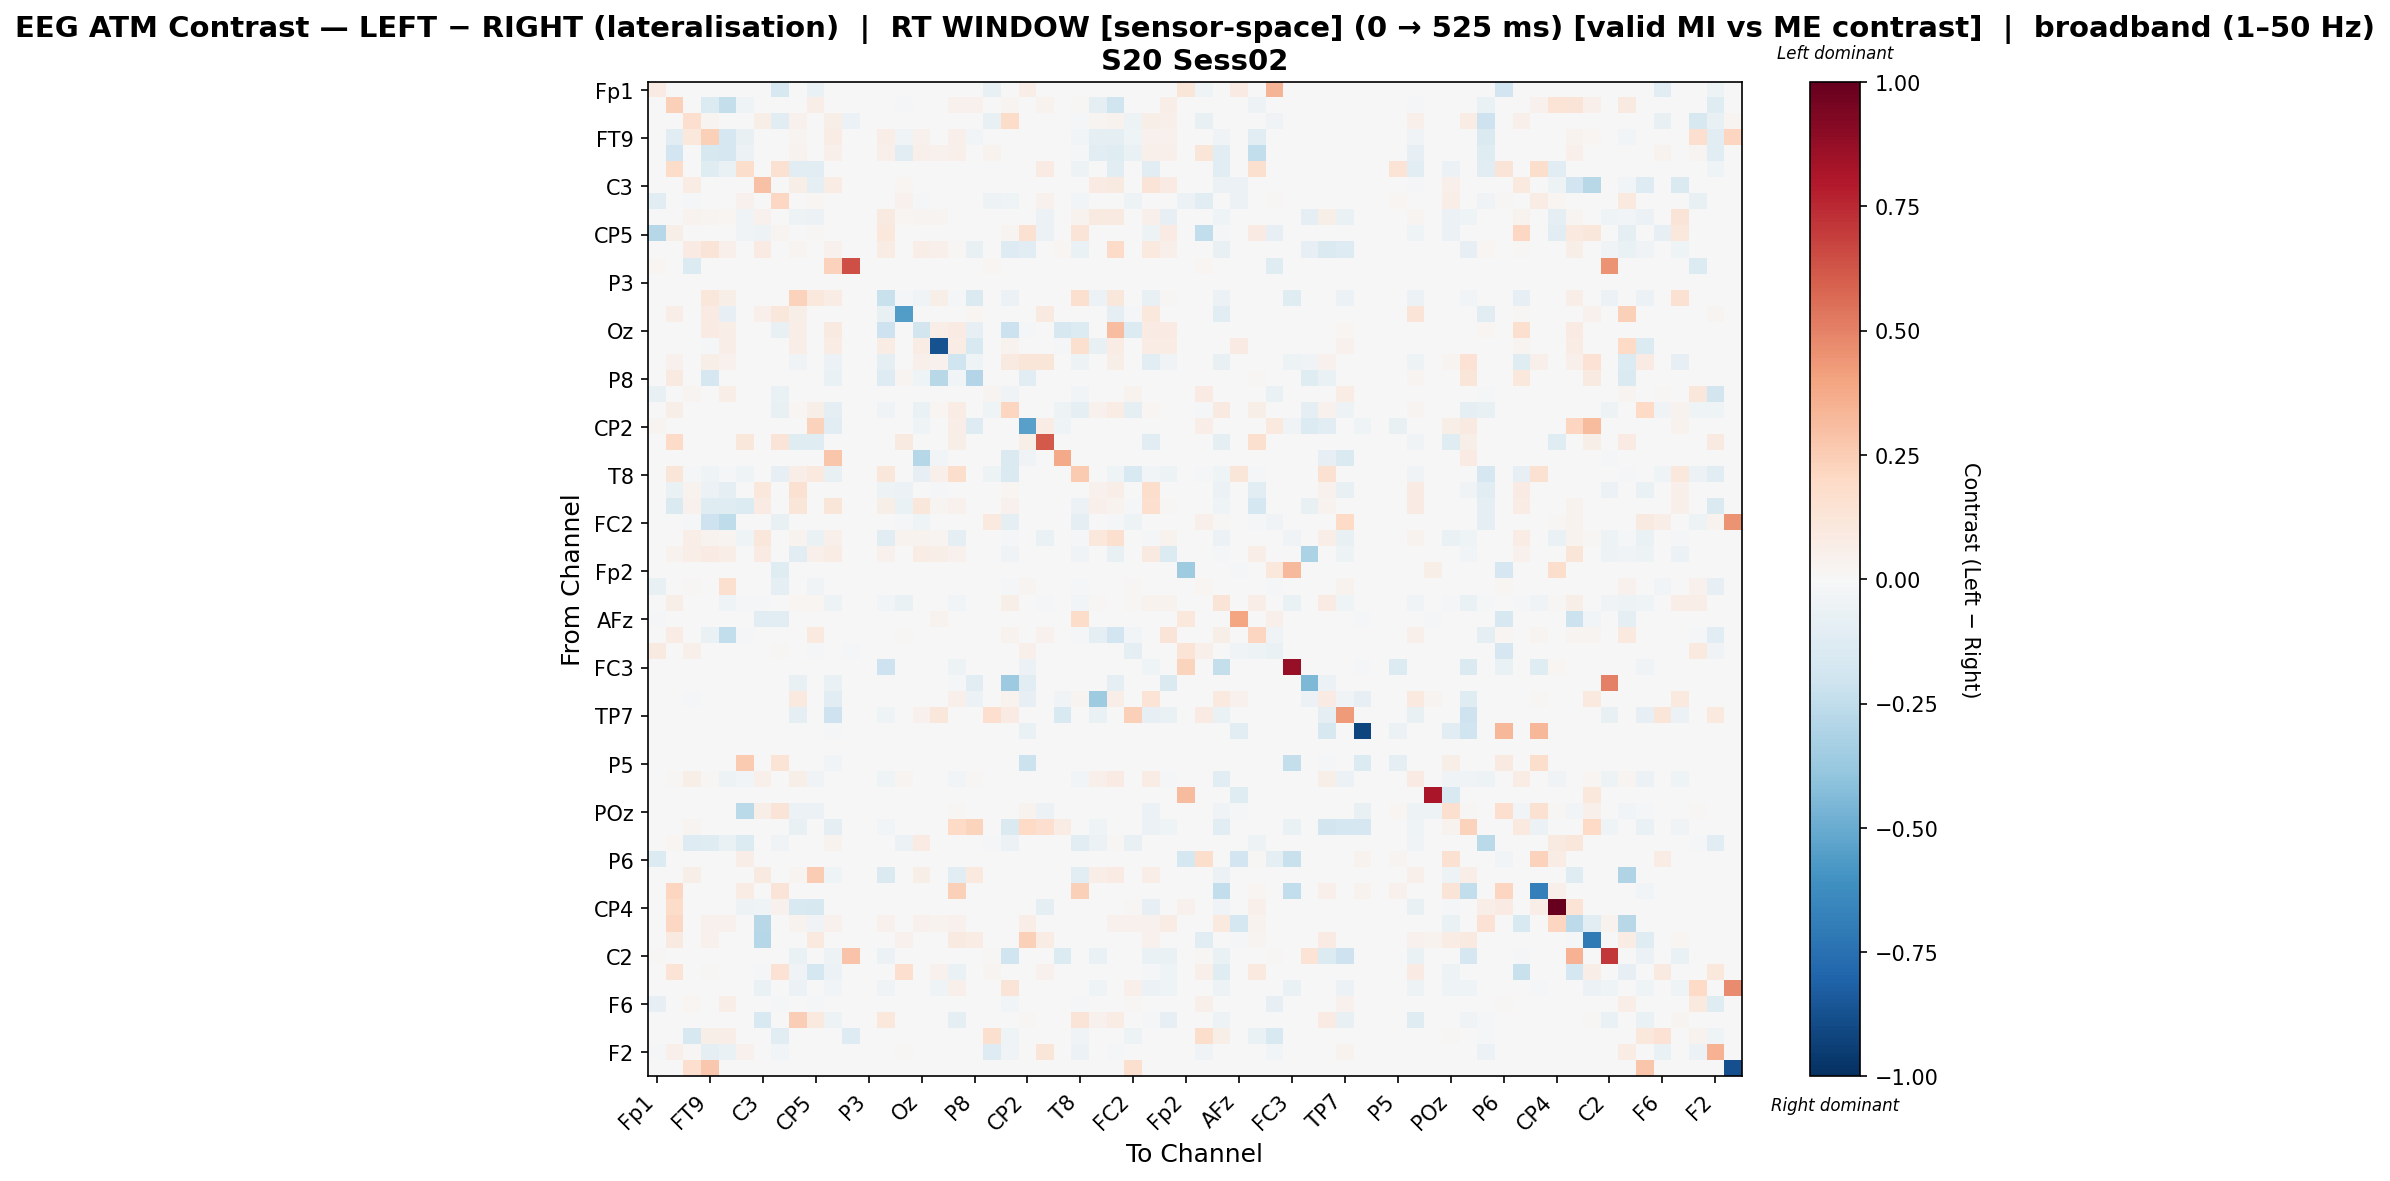

Source data for this figure (header and first rows):
, Fp1, Fz, F3, FT9, FC5, FC1, C3, T7, TP9, CP5, CP1, Pz, P3, P7, O1, Oz, O2, P4, P8, TP10, CP6, CP2, Cz
Fp1, 0.08322, 0.0, 0.0, 0.0, 0.0, 0.0, 0.0, -0.1571, 0.0, -0.06872, 0.0, 0.0, 0.0, 0.0, 0.0, 0.0, 0.0, 0.0, 0.0, -0.07323, 0.0, 0.06309, 0.0
Fz, 0.0, 0.2392, 0.0, -0.1395, -0.2356, -0.04191, -0.003112, 0.0, 0.0, 0.06318, 0.0, 0.0, 0.0, 0.0, -0.01873, 0.0, 0.0, 0.04578, 0.04046, 0.0, 0.02751, 0.0, 0.0346
F3, 0.0, 0.0, 0.1655, 0.02416, 0.0, 0.0, 0.06168, -0.1133, 0.04215, 0.0, 0.06168, -0.05745, 0.0, 0.0, 0.0, 0.0, 0.0, 0.0, 0.0, -0.07113, 0.1834, 0.0, 0.0
FT9, 0.0, -0.106, 0.1087, 0.2363, -0.1674, -0.07422, 0.0, 0.0, 0.03086, 0.0, 0.07714, 0.0, 0.0, 0.06374, -0.03601, 0.04019, -0.0003201, 0.0471, -0.02763, 0.0, 0.0, 0.0, 0.0
FC5, 0.0, -0.1875, 0.0, -0.1636, -0.1658, -0.05997, 0.0, 0.0, 0.03868, 0.0, 0.0531, 0.0, 0.0, 0.0531, -0.1054, 0.0531, 0.04261, 0.0531, 0.0, 0.03475, 0.0, 0.0, 0.0
FC1, 0.0, 0.1805, 0.0, -0.1195, -0.06793, 0.1789, 0.0, 0.1537, -0.1095, -0.1095, 0.0, 0.0, 0.0, 0.0, 0.0, 0.0, 0.0, 0.0, 0.0, 0.0, 0.0, 0.0, 0.08036
C3, 0.0, -0.001005, 0.07161, 0.0, 0.0, 0.0, 0.2926, 0.0, 0.05527, -0.09212, 0.07161, 0.0, 0.0, 0.0, 0.01894, 0.0, 0.0, 0.0, 0.0, 0.0, 0.0, 0.0, 0.0
T7, -0.1058, 0.0, -0.01742, 0.0, 0.0, 0.04022, 0.0, 0.2059, 0.002943, 0.01619, 0.0, 0.0, 0.0, 0.004414, 0.04022, -0.01801, 0.0, 0.0, 0.0, -0.05014, -0.04637, 0.0, 0.04561
TP9, 0.0, 0.0, 0.03276, 0.0283, 0.02272, -0.03512, 0.04217, 0.001584, -0.05197, -0.05754, 0.004499, -0.0005051, 0.0, 0.08811, 0.01624, 0.0278, 0.02681, 1.908747419684716e-05, 0.0, 0.0, -0.004456, 0.0, -0.05886
CP5, -0.289, 0.05768, 0.0, 0.0, 0.0, -0.03296, -0.049, 0.03026, 0.006691, 0.01444, 0.0, 0.0, 0.0, 0.1031, 0.0, 0.0, 0.0, 0.0, 0.0, 0.0, 0.02553, 0.1559, -0.05524
CP1, 0.0, 0.0, 0.08119, 0.1253, 0.05379, 0.0, 0.08189, 0.0, 0.02707, 0.0, 0.04534, -4.082807484493777e-05, 0.0, 0.07094, 0.0, 0.06971, 0.05051, 0.01269, -0.07572, 0.0, -0.125, -0.107, 0.0
Pz, 0.02053, 0.0, -0.1402, 0.0, 0.0, 0.0, 0.0, 0.0, 0.0, 0.0, 0.2274, 0.6448, 0.0, 0.0, 0.0, 0.0, 0.0, 0.0, 0.0, 0.02053, 0.0, 0.0, 0.0
P3, 0.0, 0.0, 0.0, 0.0, 0.0, 0.0, 0.0, 0.0, 0.0, 0.0, 0.0, 0.0, 0.0, 0.0, 0.0, 0.0, 0.0, 0.0, 0.0, 0.0, 0.0, 0.0, 0.0
P7, 0.0, 0.0, 0.0, 0.1115, 0.05859, 0.0, 0.0, 0.006953, 0.2342, 0.1063, 0.07038, 0.0, 0.0, -0.2189, -0.008743, -0.03419, 0.05502, -0.018, -0.145, 0.0, -0.05945, 0.0, 0.0
O1, 0.0, 0.06909, 0.0, 0.08045, -0.08368, 0.0, 0.04807, 0.1159, 0.06079, 0.0, 0.0, 0.0, 0.0, -0.07038, -0.5547, 0.0, 0.0, 0.0, 0.02252, 0.0, 0.0, 0.0009007, 0.08906
Oz, 0.0, 0.0, 0.0, 0.0839, 0.0702, 0.0, 0.0, -0.07477, 0.06506, 0.0, 0.09339, 0.0, 0.0, -0.2032, 0.0, -0.1868, 0.06592, 0.0839, -0.08308, 0.0, -0.2177, -0.02197, 0.0
O2, 0.0, 0.0, 0.0, -0.0162, 0.0641, 0.0, 0.0, 0.0, 0.06697, 0.0, 0.07366, 0.0, 0.0, 0.07366, 0.0, 0.07366, -0.8744, 0.07366, -0.1534, 0.0, 0.03157, 0.0, 0.0
P4, 0.0, 0.04481, 0.0, 0.06063, 0.04323, 0.0, 0.0, 0.0, -0.03502, 0.0, -0.06056, 0.0, 0.0, -0.0887, 0.0, 0.05088, 0.0406, -0.1973, -0.03947, 0.0, 0.091, 0.119, 0.1196
P8, 0.0, 0.08599, 0.0, -0.166, 0.0, 0.0, 0.0, 0.0, 0.0, 0.0, -0.06943, 0.0, 0.0, -0.13, 0.02673, -0.04451, -0.2803, -0.02581, -0.2902, 0.0, 0.0, -0.1148, 0.0
TP10, -0.07218, 0.0, 0.02722, 0.0, 0.06633, 0.0, 0.0, -0.06917, 0.0, 0.0, 0.0, 0.0, 0.0, 0.0, 0.0, 0.0, 0.0, 0.0, 0.0, 0.02801, -0.03415, 0.0, 0.0
CP6, 0.0, 0.05845, 0.005126, 0.0, 0.0, 0.0, 0.0, -0.07436, 0.01888, 0.05845, -0.08858, 0.0, 0.0, -0.03896, 0.0, -0.06488, 0.01825, 0.07515, 0.0, -0.04124, 0.2181, 0.0, 0.0
CP2, 0.02981, 0.0, 0.0, 0.0, 0.0, 0.0, 0.0, 0.0, 0.0, 0.2325, -0.1137, 0.0, 0.0, 0.0, 0.0, -0.04557, 0.0, 0.06874, -0.1319, 0.0, 0.0, -0.5466, 0.07218
Cz, 0.0, 0.1952, 0.0, 0.0, 0.0, 0.1158, 0.0, 0.1257, -0.1207, -0.1207, 0.0, 0.0, 0.0, 0.0, 0.08597, 0.0, 0.0, 0.05952, 0.0, 0.0, 0.0, 0.05952, 0.6117
C4, -0.005326, 0.0, 0.0, 0.0, 0.0, 0.0, 0.0, 0.0, 0.0, -0.005326, 0.2801, 0.0, 0.0, 0.0, 0.0, -0.2823, -0.02663, 0.0, 0.0, 0.0, -0.1438, -0.03728, 0.0
T8, 0.0, 0.1193, -0.009799, -0.04676, -0.02295, -0.04676, 0.0, -0.08291, 0.06673, 0.09685, -0.07748, 0.0, 0.0, 0.1165, 0.0, -0.0804, 0.04696, 0.1757, 0.0, -0.05369, -0.1422, 0.0, 0.0
FT10, 0.0, -0.06818, 0.03844, -0.05893, -0.08598, 0.0, 0.1047, 0.0, 0.1521, 0.004272, -0.001779, -0.0007182, 0.0, -0.04884, -0.06055, 0.0, -0.01352, 0.0, 0.0, 0.0, 0.01641, 0.0, 0.0
FC6, 0.0, -0.1464, 0.04174, -0.1213, -0.1242, -0.1343, 0.08349, 0.0, 0.1221, 0.0, 0.1201, 0.0, 0.0, 0.05521, -0.06867, 0.1128, 0.02708, 0.04079, 0.0, 0.0, 0.04501, 0.0, 0.0
FC2, 0.0, 0.007326, -0.01747, -0.2094, -0.2524, 0.0, 0.0, -0.07454, 0.0, 0.0, 0.0, 0.0, 0.0, 0.0, -0.01048, -0.04659, 0.0, 0.0, 0.0, 0.1004, -0.09085, 0.0, 0.0
F4, 0.0, 0.0, 0.06275, 0.03608, 0.02714, -0.04425, 0.1115, 0.0, 0.0373, -0.06936, 0.04927, -0.0005972, 0.0, -0.1163, 0.03874, 0.03217, 0.02549, -0.09126, 0.0, 0.0, -0.02101, 0.0, -0.06936
F8, 0.0, 0.0358, 0.06282, 0.07861, 0.06511, 0.0, 0.07923, 0.0, -0.1056, 0.04871, 0.07454, -0.0005621, 0.0, 0.03982, 0.0, 0.07804, 0.06114, 0.04319, 0.0, 0.0, -0.03362, 0.0, 0.0
Fp2, 0.005058, 0.0, 0.0, 0.0, 0.0, 0.0, 0.0, -0.1209, 0.0, 0.0, 0.0, 0.0, 0.0, 0.0, 0.0, 0.0, 0.0, 0.0, 0.0, 0.0, 0.0, 0.0, 0.0
AF7, -0.07648, 0.0, 0.01201, 0.0, 0.1595, 0.0, 0.0, -0.0897, 0.0, -0.03866, 0.0, 0.0, 0.0, 0.0, 0.0, 0.0, 0.0, 0.0, 0.0, -0.00474, -0.01601, 0.02518, 0.0
AF3, 0.0, 0.05545, -0.0004493, -0.007771, -0.04507, -0.01874, -0.01874, 0.0, 0.02018, 0.02323, -0.04943, -0.0004493, 0.0, -0.031, -0.06329, -0.0004493, 0.0, -0.02381, 0.0, 0.0, 0.05571, 0.0, -0.02279
AFz, -0.01697, 0.0, 0.0, 0.0, 0.0, 0.0, -0.1099, -0.1036, 0.0, 0.0, 0.001097, 0.0, 0.0, 0.0, 0.0, -0.001928, 0.03511, 0.0, 0.0, 0.0, 0.0, -0.001928, 0.0
F1, 0.0, 0.07035, 0.0, -0.06559, -0.2472, -0.008716, 0.0, 0.0, 0.0, 0.0995, 0.0, 0.0, 0.0, 0.0, 0.00909, 0.0, 0.0, 0.0, 0.007078, 0.0, 0.03237, 0.0, 0.04247
FT7, 0.09224, 0.0, 0.0483, 0.0, 0.0, 0.0, 0.0, 0.0119, 0.0, -0.01088, 0.0, -0.02244, 0.0, 0.0, 0.0, 0.0, 0.0, 0.0, 0.0, 0.007725, 0.0, 0.05441, 0.0
FC3, 0.0, 0.0, 0.0, 0.0, 0.0, 0.0, 0.0, 0.0, 0.0, 0.0, 0.0, 0.0, 0.0, -0.2032, 0.0, 0.0, 0.0, -0.05418, 0.0, 0.0, 0.0, -0.05756, 0.0
C1, 0.0, 0.0, 0.0, 0.0, 0.0, 0.0, 0.0, 0.0, -0.07415, 0.0, -0.06345, 0.0, 0.0, 0.0, 0.0, 0.0, 0.0, -0.02217, -0.1078, 0.0, -0.3642, -0.1024, 0.0
C5, 0.0, 0.006976, -0.00782, 0.0, 0.0, 0.0, 0.0, 0.0, 0.09476, 0.0, -0.1157, 0.0, 0.0, 0.0, 0.0, 0.0, 0.0, 0.04825, -0.05783, 0.0, 0.03527, -0.07941, 0.0
TP7, 0.0, 0.0, -0.0006708, 0.0, 0.0, 0.0, 0.0, 0.0, -0.09324, 0.0, -0.2103, -0.0006708, 0.0, -0.04561, 0.0, 0.0449, 0.1148, 0.0, 0.0, 0.169, 0.08007, 0.0, 0.0
CP3, 0.0, 0.0, 0.0, 0.0, 0.0, 0.0, 0.0, 0.0, 0.0, 0.0, -0.01256, 0.0, 0.0, 0.0, 0.0, 0.0, -0.001396, 0.0, 0.0, 0.0, 0.0, -0.0642, 0.0
P1, 0.0, 0.0, 0.0, 0.0, 0.0, 0.0, 0.0, 0.0, 0.0, 0.0, 0.0, 0.0, 0.0, 0.0, 0.0, 0.0, 0.0, 0.0, 0.0, 0.0, 0.0, 0.0, 0.0
P5, 0.0, 0.0, 0.0, 0.0, 0.0, 0.2654, 0.0, 0.1345, 0.0, 0.0, -0.02396, 0.0, 0.0, 0.0, 0.0, 0.0, 0.0, 0.0, 0.0, 0.0, 0.0, -0.2186, 0.0
PO7, 0.0, 0.008321, 0.05498, 0.01458, -0.04868, -0.02573, 0.04968, 0.0, 0.05908, -0.03477, -0.002037, -0.0005939, 0.0, -0.04098, 0.03055, -0.0005939, 0.0, -0.02376, 0.008568, 0.0, -0.003968, 0.0, -0.007537
PO3, 0.0, 0.0, 0.0, 0.0, 0.0, 0.0, 0.0, 0.004158, 0.0, 0.004158, 0.0, 0.0, 0.0, 0.0, 0.0, 0.0, 0.0, 0.0, 0.0, 0.0, 0.0, 0.0, 0.0
POz, 0.0, 0.0, 0.0, 0.0, 0.0, -0.269, 0.05803, 0.1318, -0.06219, -0.06219, 0.0, 0.0, 0.0, 0.0, 0.0, 0.0, -0.0009718, 0.0119, 0.0, 0.0, 0.0, 0.03668, -0.05827
PO4, -0.001184, 0.0, 0.02743, 0.0, 0.0, 0.0, 0.0, -0.001184, -0.07259, 0.0, -0.09809, 0.0, 0.0, -0.02626, 0.0, 0.0, 0.0, 0.1964, 0.2215, 0.0, -0.1483, 0.1964, 0.1642
PO8, 0.0, 0.01898, -0.1253, -0.1178, -0.06642, -0.1351, 0.0, -0.03834, 0.0, 0.0, 0.0379, 0.0, 0.0, 0.0, -0.05991, 0.0842, 0.0, 0.0, 0.0, -0.01294, -0.05559, 0.0, 0.0
P6, -0.14, 0.0, 0.0, 0.0, 0.0, 0.06282, 0.0, 0.005338, 0.0, 0.0, 0.0, 0.0, 0.0, 0.0, 0.0, 0.0, 0.0, 0.0, 0.0, 0.0, 0.0, 0.0, 0.0
P2, 0.0, 0.0, 0.0576, 0.0, 0.0, 0.0, 0.09374, 0.0, 0.0247, 0.2538, -0.04237, 0.0, 0.0, -0.1426, 0.002823, 0.05816, 0.005082, -0.1142, 0.09742, 0.0, 0.0, 0.0, 0.0
CPz, 0.0, 0.2181, 0.0, 0.0, 0.0, 0.07786, 0.0, 0.1281, 0.0, 0.0, 0.0, 0.0, 0.0, 0.0, 0.0, 0.0, 0.0, 0.2386, 0.0, 0.0, 0.0, 0.0, 0.0
CP4, 0.0, 0.1849, 0.0, 0.0, 0.0, -0.05315, -0.04166, 0.04016, -0.1508, -0.1623, 0.0, 0.0, 0.0, 0.0, 0.0, 0.0, 0.0, 0.0, 0.0, 0.0, 0.0, 0.0, -0.08906
TP8, 0.0, 0.2073, 0.0, 0.04585, 0.04087, 0.0, -0.2746, 0.0, 0.03489, -0.03379, 0.04585, 0.0, 0.0, 0.04585, 0.0, 0.04585, 0.03788, 0.04585, 0.0, 0.0, 0.0, 0.06579, 0.0
C6, 0.0, 0.08841, 0.0, 0.04052, 0.0, 0.0, -0.2815, 0.0, 0.0, 0.09762, 0.0, 0.0, 0.0, 0.0, 0.04144, 0.0, 0.0, 0.09197, 0.07367, 0.0, 0.0, 0.2408, 0.07554
C2, 0.01247, 0.0, -0.0008315, 0.0, 0.0, 0.0, 0.0, 0.0, -0.06985, 0.0, -0.04815, 0.286, 0.0, -0.05654, 0.0, 0.0, 0.0, 0.0, 0.0, 0.01247, -0.202, 0.0, 0.0
FC4, 0.0, 0.1361, 0.001465, 0.01181, 0.0, 0.0, -0.01384, 0.1458, -0.03587, -0.1785, -0.05789, 0.0, 0.0, -0.0006292, 0.1661, -0.0006292, 0.04565, -0.06544, -0.00149, 0.0293, 0.0, 0.0, 0.04469
FT8, 0.0, -0.0005127, 0.0, 0.0, 0.0, 0.0, -0.06614, 0.0, -0.06152, 0.0, -0.02512, 0.0, 0.0, -0.03486, 0.0, 0.0, -0.04409, 0.04874, 0.0, 0.0, 0.1319, 0.0, 0.0
F6, -0.08098, 0.0, 0.02089, 0.0, 0.06416, 0.0, 0.0, -0.02008, 0.0, -0.01433, 0.0, 0.0, 0.0, 0.0, 0.0, 0.0, 0.0, 0.0, 0.0, 0.001127, -0.02621, 0.0, 0.0
AF8, 0.0, 0.0, -0.0008037, 0.0, 0.0, 0.0, -0.1503, 0.0, 0.2445, 0.09473, -0.05063, -0.0008037, 0.0, 0.109, 0.0, -0.0008037, 0.0, -0.09362, 0.0, 0.0, 0.004673, 0.01216, 0.0
AF4, 0.0, 0.0, -0.1578, 0.05532, 0.07027, 0.0, 0.0, -0.1136, 0.0, 0.0, 0.0, -0.1285, 0.0, 0.0, 0.0, 0.0, 0.0, 0.0, 0.0, 0.1633, -0.04215, 0.0, 0.0
... 2 more rows
